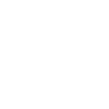
t = 0.00 s
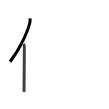
t = 1.75 s
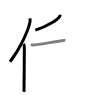
t = 3.50 s
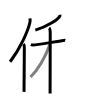
t = 5.50 s
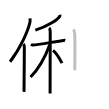
t = 7.25 s
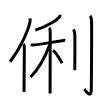
t = 9.00 s

The animated SVG that drew these frames (rendered in a browser with its animation timeline set to each time). Animation: 9 SMIL elements (animate=9); one cycle of 9.00 s.

<svg width="109px" height="109px" viewBox="0 0 px 109px" xmlns="http://www.w3.org/2000/svg" xmlns:xlink="http://www.w3.org/1999/xlink" xml:space="preserve" version="1.1"  baseProfile="full">
<path d="M30,18.39c0.12,1.18,0.22,2.65-0.11,4.1c-2.08,9.14-10.13,26.83-19.83,39.22" style="fill:none;stroke:black;stroke-width:3;opacity:0">
  <animate attributeType="CSS" attributeName="opacity" from="0" to="1" begin="0s" dur="1s" repeatCount="Indefinite" fill="freeze" />
</path>
<path d="M23.49,44c0.66,0.68,0.84,2.19,0.84,3.58c0,14.46-0.32,34.58-0.32,44.29" style="fill:none;stroke:black;stroke-width:3;opacity:0">
  <animate attributeType="CSS" attributeName="opacity" from="0" to="1" begin="1s" dur="1s" repeatCount="Indefinite" fill="freeze" />
</path>
<path d="M59.92,14.7c0.07,0.36,0.15,0.94-0.14,1.46c-1.67,3.08-11.28,9.83-24.43,13.96" style="fill:none;stroke:black;stroke-width:3;opacity:0">
  <animate attributeType="CSS" attributeName="opacity" from="0" to="1" begin="2s" dur="1s" repeatCount="Indefinite" fill="freeze" />
</path>
<path d="M30.87,44.49c0.35,0.16,1.28,0.42,2.21,0.48c2.55,0.16,24.04-3.72,30.43-4.53c0.93-0.12,1.16-0.16,1.74,0" style="fill:none;stroke:black;stroke-width:3;opacity:0">
  <animate attributeType="CSS" attributeName="opacity" from="0" to="1" begin="3s" dur="1s" repeatCount="Indefinite" fill="freeze" />
</path>
<path d="M49,28.07c0.69,0.46,1.23,3.48,1.23,4.4c0,5.39-0.14,49.53-0.14,61.06" style="fill:none;stroke:black;stroke-width:3;opacity:0">
  <animate attributeType="CSS" attributeName="opacity" from="0" to="1" begin="4s" dur="1s" repeatCount="Indefinite" fill="freeze" />
</path>
<path d="M49.85,44.56c-3.91,10.63-10.44,23.73-19.3,32.42" style="fill:none;stroke:black;stroke-width:3;opacity:0">
  <animate attributeType="CSS" attributeName="opacity" from="0" to="1" begin="5s" dur="1s" repeatCount="Indefinite" fill="freeze" />
</path>
<path d="M53.01,50.35c3.77,2.98,6.97,8.92,9,12.75" style="fill:none;stroke:black;stroke-width:3;opacity:0">
  <animate attributeType="CSS" attributeName="opacity" from="0" to="1" begin="6s" dur="1s" repeatCount="Indefinite" fill="freeze" />
</path>
<path d="M73.32,29.44c0.82,0.93,1.4,2.02,1.47,5.1c0.34,14.8-0.02,30.7-0.02,35.75" style="fill:none;stroke:black;stroke-width:3;opacity:0">
  <animate attributeType="CSS" attributeName="opacity" from="0" to="1" begin="7s" dur="1s" repeatCount="Indefinite" fill="freeze" />
</path>
<path d="M90.03,15.83c0.85,0.83,1.44,1.8,1.51,4.56c0.35,13.21-0.22,64.09-0.22,68.59c0,10.7-5.78,1.36-7.07,0.23" style="fill:none;stroke:black;stroke-width:3;opacity:0">
  <animate attributeType="CSS" attributeName="opacity" from="0" to="1" begin="8s" dur="1s" repeatCount="Indefinite" fill="freeze" />
</path>
</svg>
